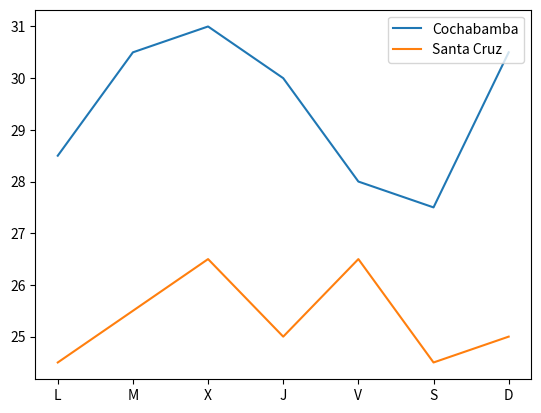

Generate this figure with matplotlib:
# -*- coding: utf-8 -*-
"""
Created on Sun Nov 16 18:31:19 2025

[redacted]
"""

import matplotlib.pyplot as plt

fig, ax = plt.subplots()
dias = ['L', 'M', 'X', 'J', 'V', 'S', 'D']
temperaturas = {
    'Cochabamba': [28.5, 30.5, 31, 30, 28, 27.5, 30.5],
    'Santa Cruz': [24.5, 25.5, 26.5, 25, 26.5, 24.5, 25]
}

ax.plot(dias, temperaturas['Cochabamba'], label='Cochabamba')
ax.plot(dias, temperaturas['Santa Cruz'], label='Santa Cruz')

ax.legend(loc='upper right')

plt.show()
